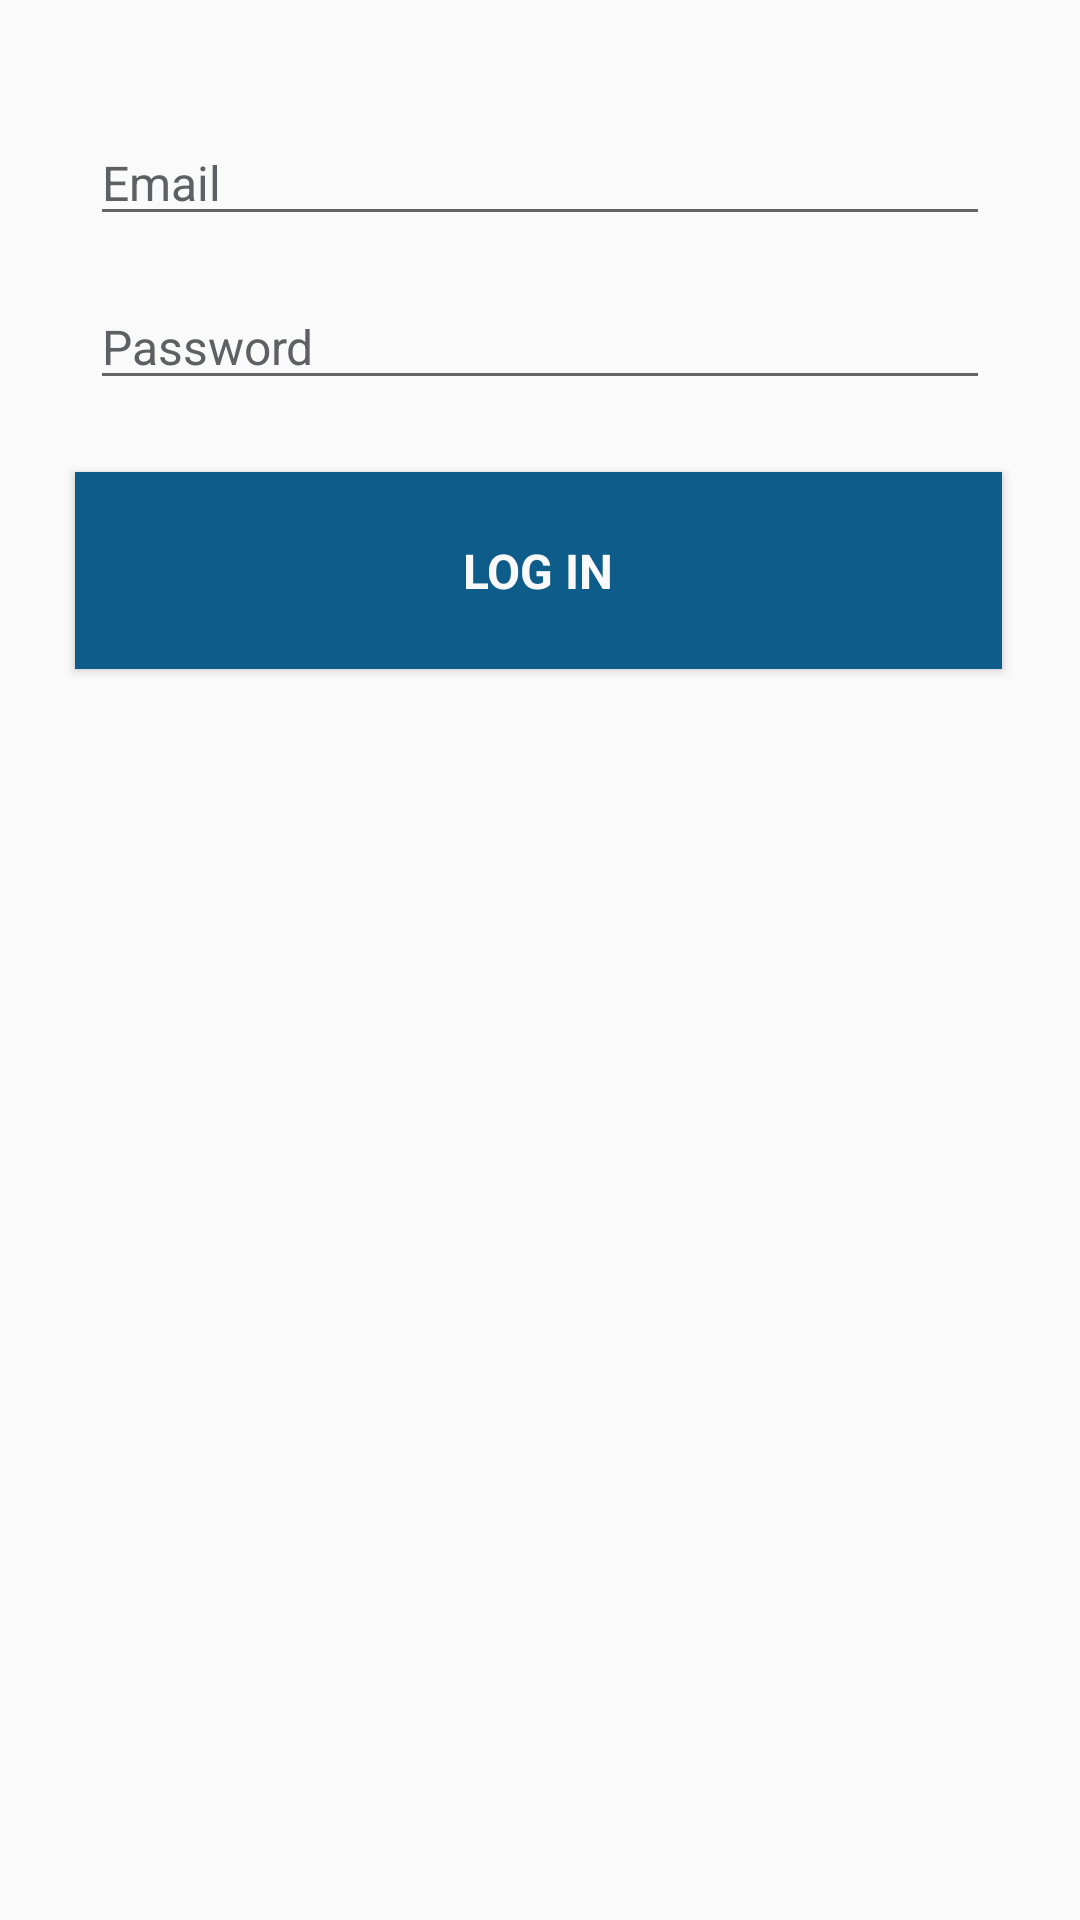

Layout XML and referenced resources for this Android screen:
<!-- AndroidManifest.xml: application theme AppTheme -->
<!-- res/layout/activity_login.xml -->
<?xml version="1.0" encoding="utf-8"?>
<RelativeLayout xmlns:android="http://schemas.android.com/apk/res/android"
                xmlns:tools="http://schemas.android.com/tools"
                android:layout_width="match_parent"
                android:layout_height="match_parent"
                tools:context=".login.LoginActivity" android:background="@drawable/gpc_sunset">
    <RelativeLayout
            android:layout_width="match_parent"
            android:layout_height="231dp"
            android:layout_marginTop="@dimen/activity_login_entries_vertical_offset"
            android:layout_alignParentTop="true"
            android:layout_alignParentEnd="true" android:layout_marginEnd="0dp" android:layout_alignParentStart="true"
            android:layout_marginStart="0dp" android:background="@color/loginbox"
    >

        <EditText
                android:layout_width="wrap_content"
                android:layout_height="wrap_content"
                android:inputType="textPersonName"
                android:ems="10"
                android:id="@+id/userField"
                android:layout_marginTop="24dp"
                android:layout_alignParentTop="true" android:layout_alignParentEnd="true"
                android:layout_marginEnd="@dimen/activity_login_text_field_margin"
                android:layout_alignParentStart="true"
                android:layout_marginStart="@dimen/activity_login_text_field_margin"
                android:textSize="@dimen/input_text_size" android:hint="@string/username_field"
                android:textColorHint="@color/hint_field" android:textColor="@color/input_field"/>
        <EditText
                android:layout_width="match_parent"
                android:layout_height="wrap_content"
                android:ems="10"
                android:id="@+id/passField"
                android:layout_marginStart="0dp"
                android:layout_alignStart="@+id/userField" android:layout_marginEnd="0dp"
                android:layout_alignEnd="@+id/userField"
                android:layout_marginTop="@dimen/activity_login_entries_vertical_offset"
                android:layout_below="@+id/userField" android:textSize="@dimen/input_text_size"
                android:inputType="textPassword"
                android:hint="@string/password_field" android:textColorHint="@color/hint_field"
                android:textColor="@color/input_field"
        />
        <Button
                android:text="@string/login_button"
                android:layout_height="@dimen/activity_button_height" android:id="@+id/loginButton"
                android:layout_marginTop="@dimen/activity_login_new_element_offset"
                android:layout_below="@+id/passField"
                android:layout_marginStart="@dimen/activity_login_button_left_offset"
                android:layout_alignParentStart="true"
                android:layout_alignParentEnd="true"
                android:layout_marginEnd="@dimen/activity_login_button_right_offset"
                android:layout_alignParentBottom="true"
                android:layout_marginBottom="@dimen/activity_login_new_element_offset"
                android:background="@color/button_blue" android:textColor="@color/background"
                android:textSize="@dimen/button_text_size"
                android:layout_width="match_parent" android:textAppearance="@style/TextAppearance.AppCompat.Medium"
                android:onClick="onLogInClicked" android:foreground="?android:attr/selectableItemBackground"
                android:textStyle="bold"/>
    </RelativeLayout>
</RelativeLayout>
<!-- resources referenced by this layout -->
<resources>
  <color name="background">#F9F9F9</color>
  <color name="button_blue">#0E5C89</color>
  <color name="hint_field">#5F6063</color>
  <color name="input_field">#1B1E1F</color>
  <color name="loginbox">#32F9F9F9</color>
  <dimen name="activity_button_height">55dp</dimen>
  <dimen name="activity_login_button_left_offset">25dp</dimen>
  <dimen name="activity_login_button_right_offset">26dp</dimen>
  <dimen name="activity_login_entries_vertical_offset">16dp</dimen>
  <dimen name="activity_login_new_element_offset">24dp</dimen>
  <dimen name="activity_login_text_field_margin">30dp</dimen>
  <dimen name="button_text_size">16sp</dimen>
  <dimen name="input_text_size">16sp</dimen>
  <string name="login_button">LOG IN</string>
  <string name="password_field">Password</string>
  <string name="username_field">Email</string>
  <style name="AppTheme" parent="Theme.AppCompat.Light.DarkActionBar">
          
          <item name="colorPrimary">@color/colorPrimary</item>
          <item name="colorPrimaryDark">@color/colorPrimaryDark</item>
          <item name="colorAccent">@color/colorAccent</item>
      </style>
  <color name="colorPrimary">#0E5C89</color>
  <color name="colorPrimaryDark">#0B496D</color>
  <color name="colorAccent">#000000</color>
</resources>
